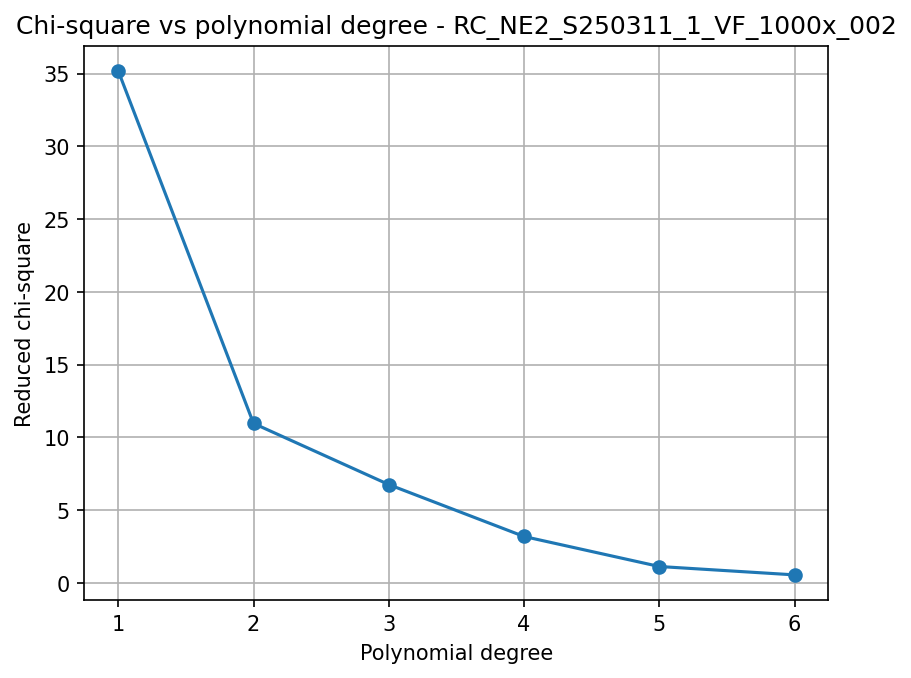

Values plotted in this chart, from the file beside it:
poly_degree, chi2_red_poly
1, 35.19
2, 10.96
3, 6.751
4, 3.182
5, 1.119
6, 0.5433
